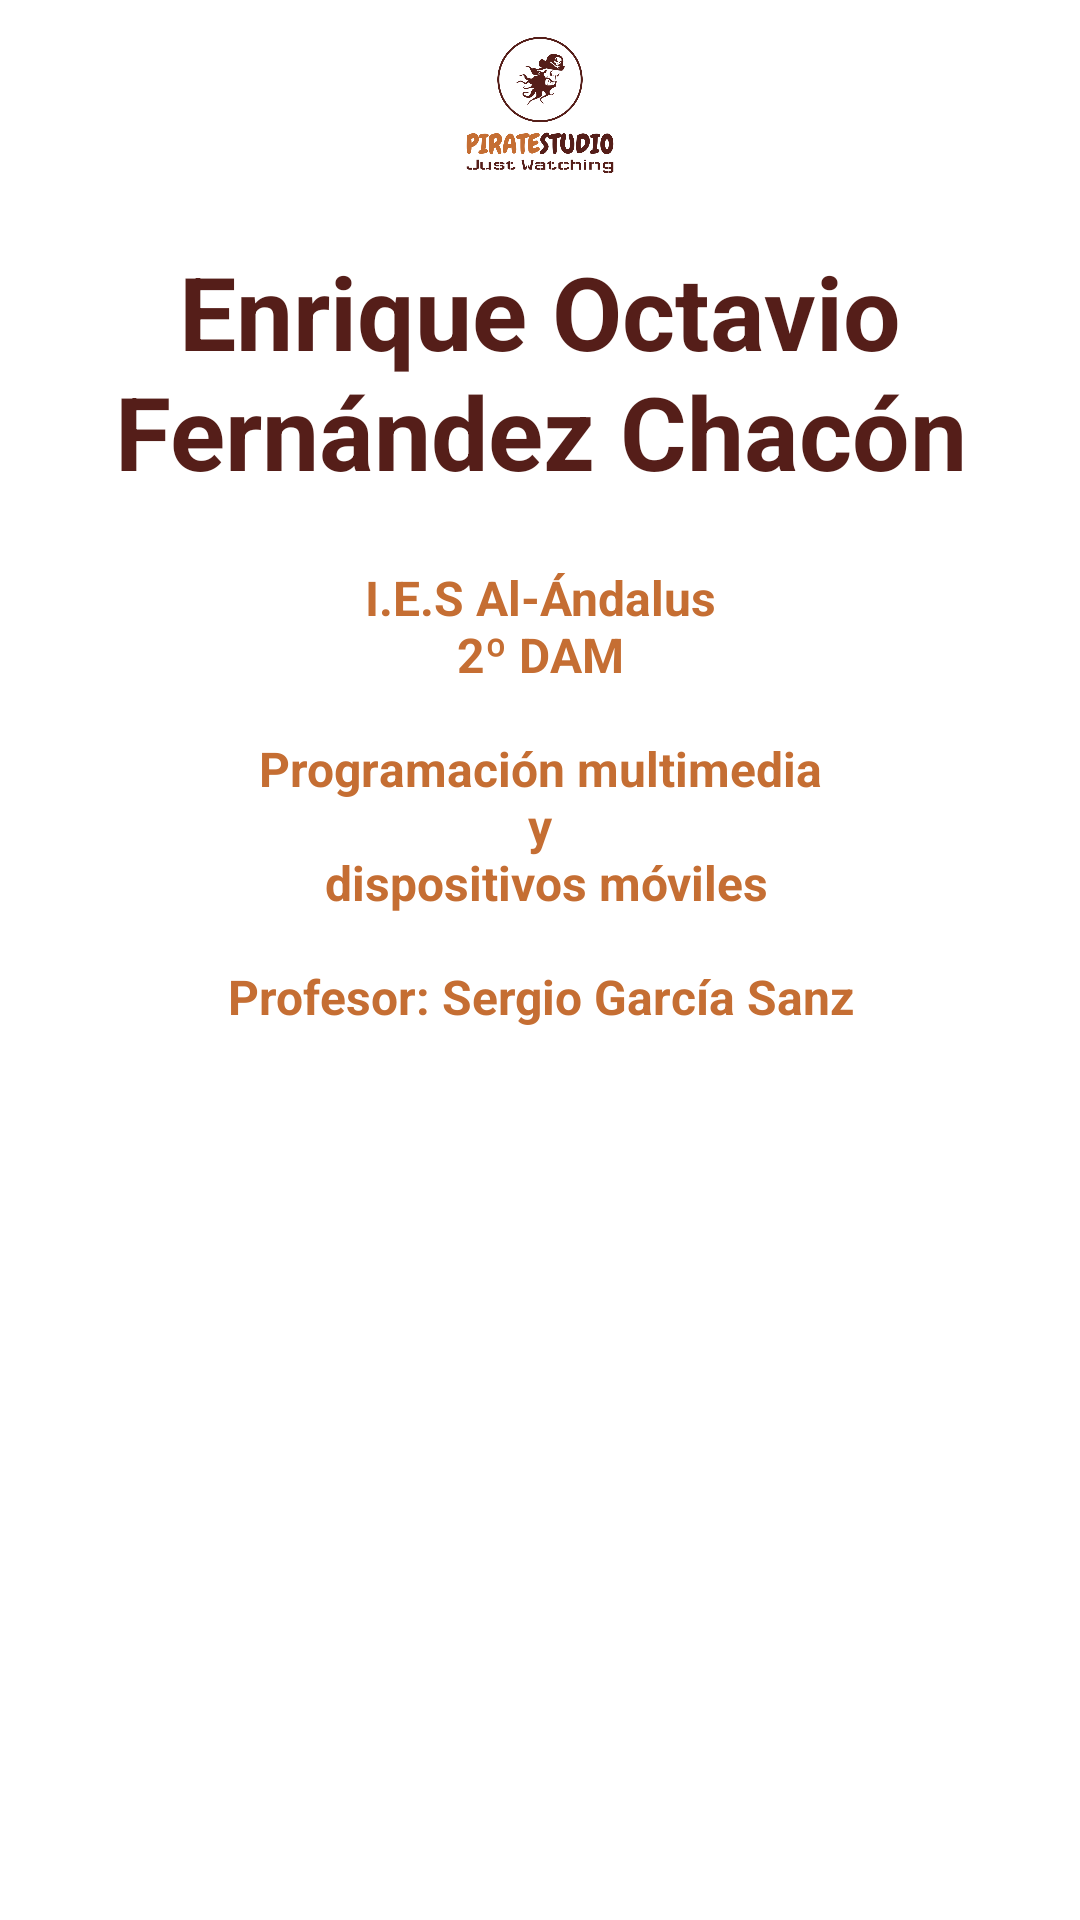

Layout XML and referenced resources for this Android screen:
<!-- AndroidManifest.xml: application theme Theme.PMDM02_EnriqueFernandez -->
<!-- res/layout/diaologo_acercade.xml -->
<?xml version="1.0" encoding="utf-8"?>
<LinearLayout xmlns:android="http://schemas.android.com/apk/res/android"
    android:layout_width="match_parent"
    android:layout_height="wrap_content"
    android:background="@color/white"
    android:orientation="vertical">

    <ImageView
        android:layout_width="match_parent"
        android:layout_height="70dp"
        android:src="@drawable/logo_color"
        android:contentDescription="@string/main_logo_content_description" />

    <LinearLayout
        android:layout_width="match_parent"
        android:layout_height="wrap_content"
        android:orientation="vertical"
        android:background="#FFFFFF">

        <TextView
            android:layout_width="match_parent"
            android:layout_height="wrap_content"
            android:layout_gravity="center"
            android:layout_margin="11dp"
            android:gravity="center"
            android:text="@string/dialogo_acercade_nombre_autor"
            android:textColor="@color/secondary"
            android:textSize="34sp"
            android:textStyle="bold" />

        <TextView
            android:layout_width="match_parent"
            android:layout_height="wrap_content"
            android:layout_gravity="center"
            android:layout_margin="11dp"
            android:gravity="center"
            android:text="@string/dialogo_acercade_datos_colegio"
            android:textColor="@color/primary"
            android:textSize="16sp"
            android:textStyle="bold" />

    </LinearLayout>
</LinearLayout>
<!-- resources referenced by this layout -->
<resources>
  <color name="primary">#C56E33</color>
  <color name="secondary">#551E19</color>
  <color name="white">#FFFFFFFF</color>
  <!-- drawable logo_color: png bitmap (drawable, 59452 bytes) -->
  <string name="dialogo_acercade_datos_colegio">I.E.S Al-Ándalus\n2º DAM\n\nProgramación multimedia\ny\n dispositivos móviles\n\nProfesor: Sergio García Sanz</string>
  <string name="dialogo_acercade_nombre_autor">Enrique Octavio Fernández Chacón</string>
  <string name="main_logo_content_description">Logo de Pirate Studio</string>
  <style name="Theme.PMDM02_EnriqueFernandez" parent="Theme.MaterialComponents.DayNight.DarkActionBar">
          
          <item name="colorPrimary">@color/secondary</item>
          <item name="colorPrimaryVariant">@color/primary</item>
          <item name="colorOnPrimary">@color/primary</item>
          
          <item name="colorSecondary">@color/teal_200</item>
          <item name="colorSecondaryVariant">@color/teal_700</item>
          <item name="colorOnSecondary">@color/white</item>
          
          <item name="android:statusBarColor">?attr/colorPrimaryVariant</item>
          
      </style>
  <color name="teal_200">#FF03DAC5</color>
  <color name="teal_700">#FF018786</color>
</resources>
